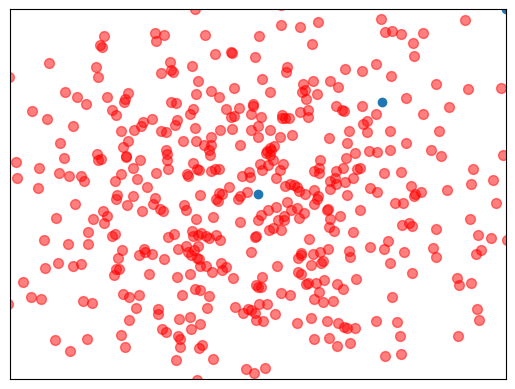

Write Python code to recreate this figure.
#!/usr/bin/env python
# -*- coding: utf-8 -*-
# @Time    : 18-9-12 下午8:26
# [redacted]
# @Site    : 
# @File    : demo7_散点图.py
# @Software: PyCharm
import matplotlib.pyplot as plt
import numpy as np

plt.scatter(np.arange(5),np.arange(5))

x=np.random.normal(0,1,500)
y=np.random.normal(0,1,500)
plt.scatter(x,y,s=50,c='r',alpha=0.5)

plt.xlim((-2,2))
plt.ylim((-2,2))

plt.xticks(())
plt.yticks(())
plt.show()